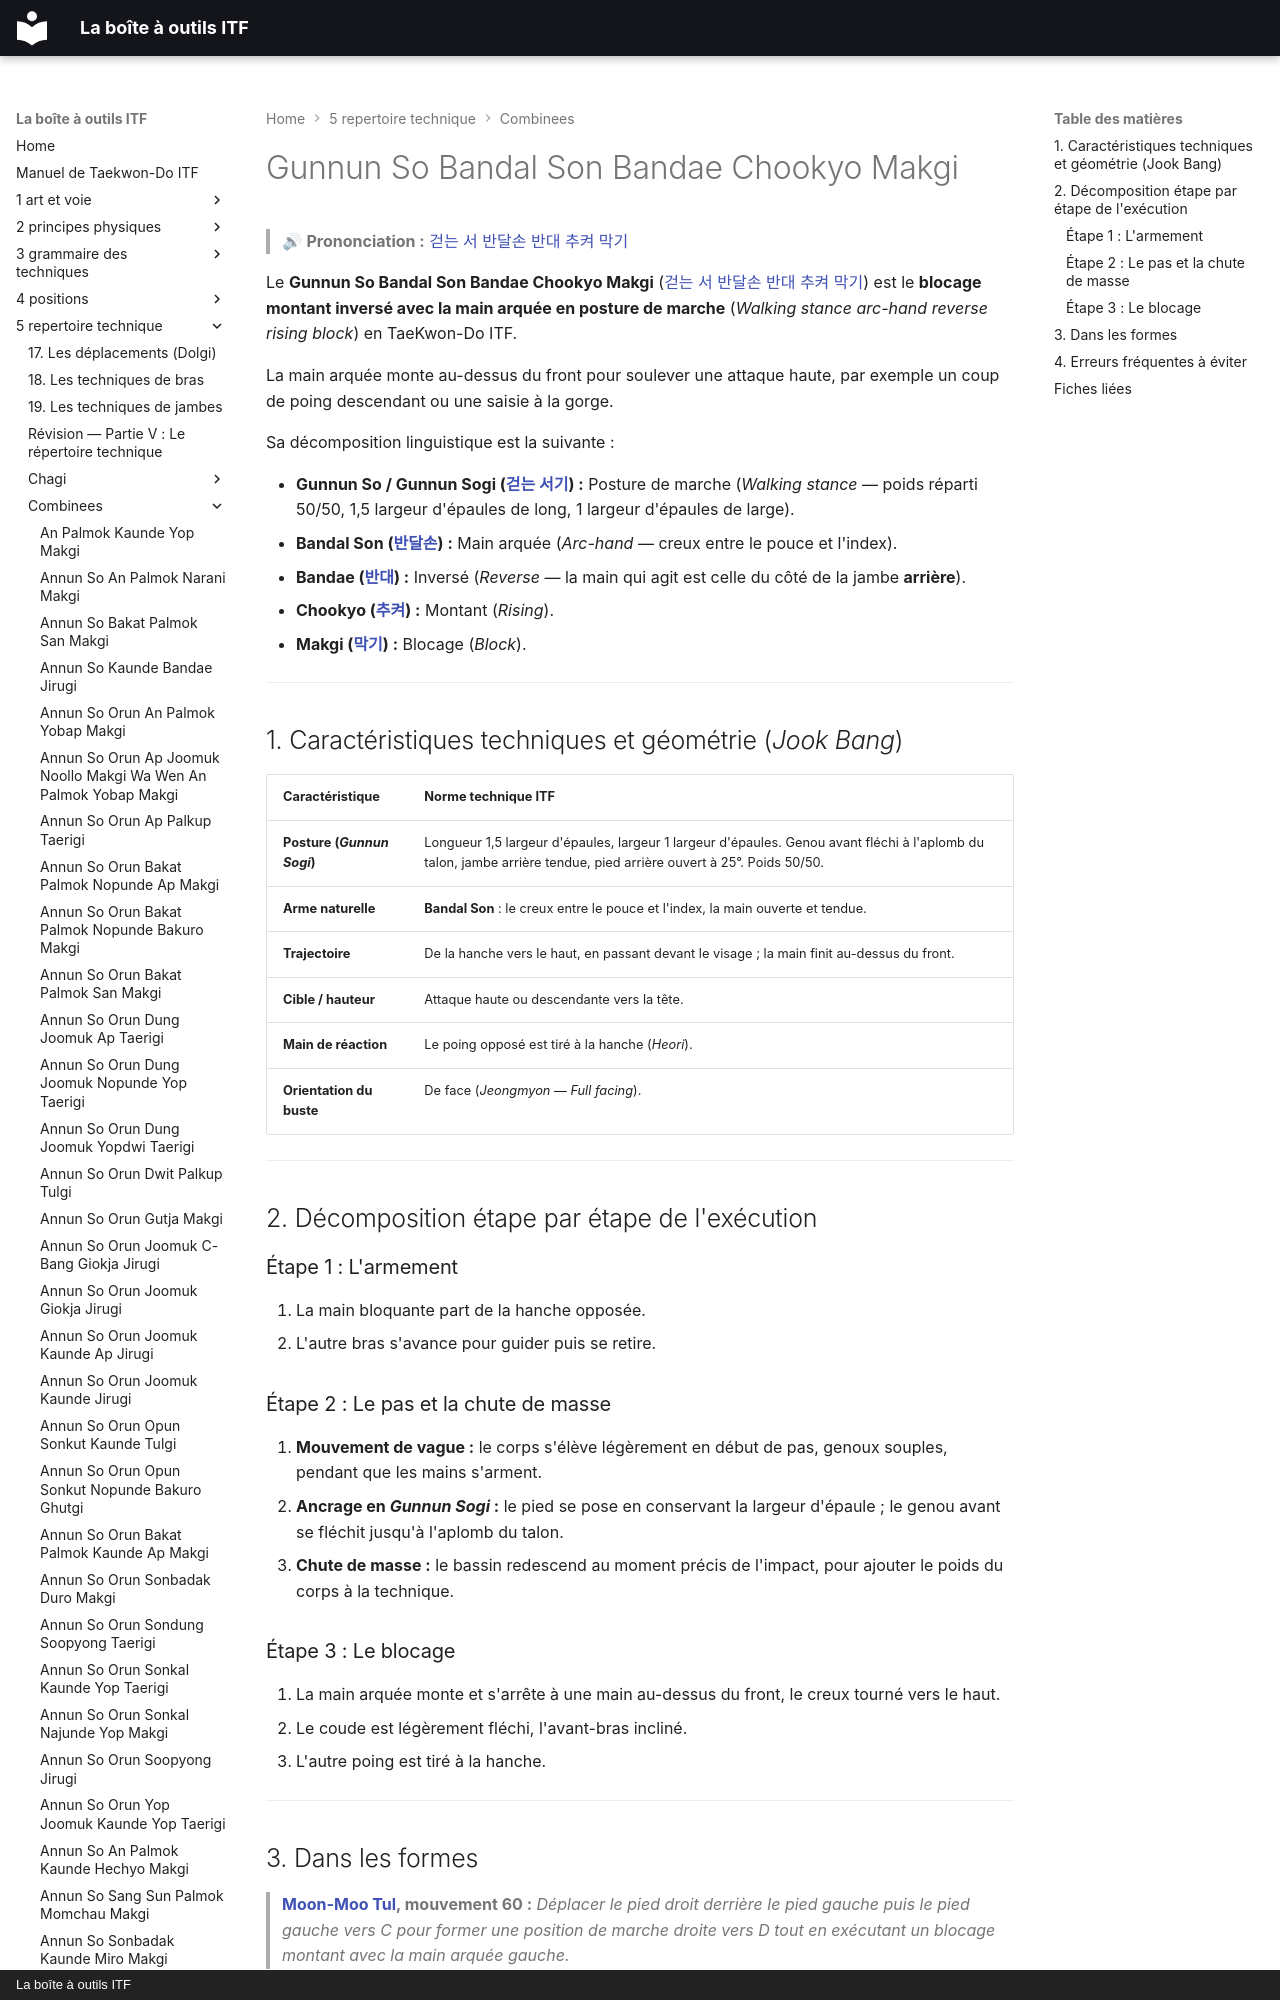

repository: yvmori1/La-boite-outils-ITF · page: 5-repertoire-technique/combinees/Gunnun-So-Bandal-Son-Bandae-Chookyo-Makgi/index.html · generator: mkdocs · copyright: La boîte à outils ITF

# Gunnun So Bandal Son Bandae Chookyo Makgi

> 🔊 **Prononciation :** [걷는 서 반달손 반대 추켜 막기](../../audio/Techniques/Gunnun-So-Bandal-Son-Bandae-Chookyo-Makgi.m4a)

Le **Gunnun So Bandal Son Bandae Chookyo Makgi** ([걷는 서 반달손 반대 추켜 막기](../../audio/Techniques/Gunnun-So-Bandal-Son-Bandae-Chookyo-Makgi.m4a)) est le **blocage montant inversé avec la main arquée en posture de marche** (*Walking stance arc-hand reverse rising block*) en TaeKwon-Do ITF.

La main arquée monte au-dessus du front pour soulever une attaque haute, par exemple un coup de poing descendant ou une saisie à la gorge.

Sa décomposition linguistique est la suivante :
